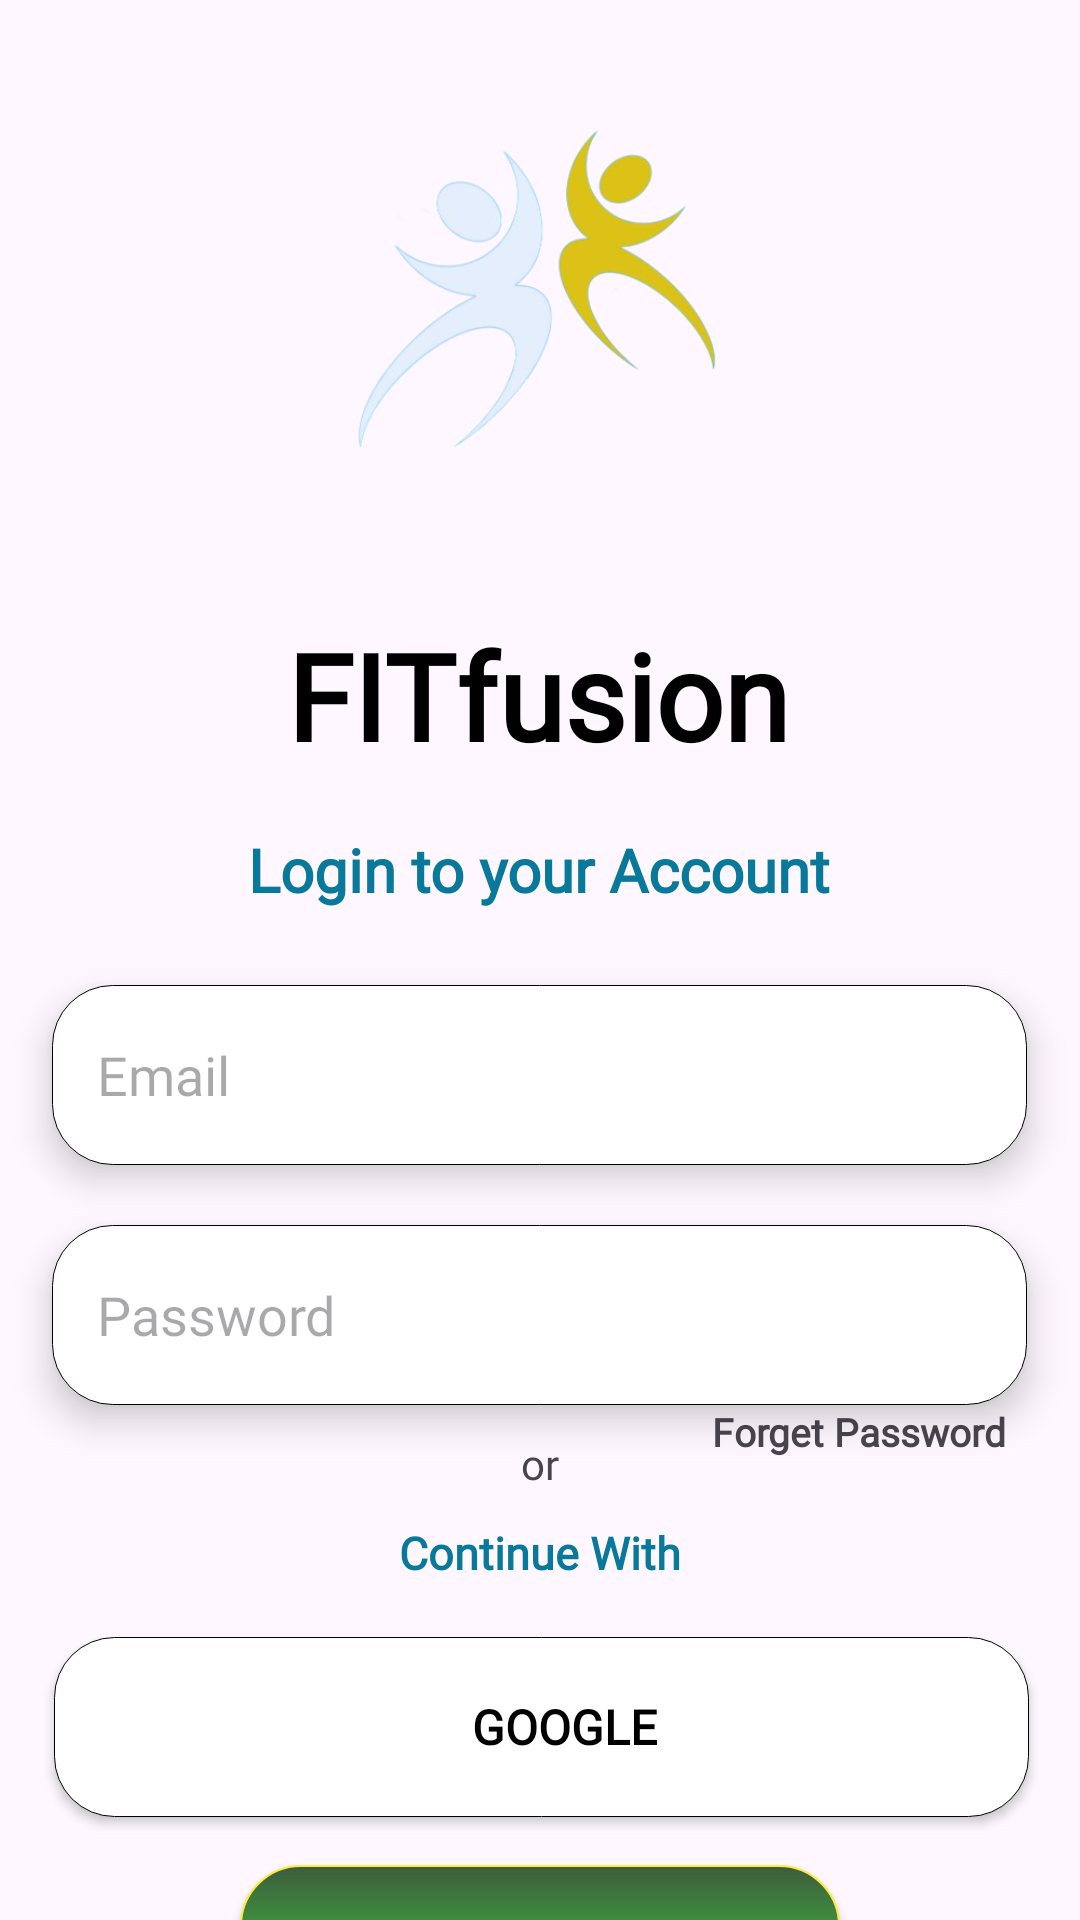

Android layout source for this screen:
<!-- AndroidManifest.xml: application theme Theme.FITFUSION -->
<!-- res/layout/activity_login.xml -->
<?xml version="1.0" encoding="utf-8"?>
<androidx.constraintlayout.widget.ConstraintLayout xmlns:android="http://schemas.android.com/apk/res/android"
    xmlns:app="http://schemas.android.com/apk/res-auto"
    xmlns:tools="http://schemas.android.com/tools"
    android:id="@+id/main"
    android:layout_width="match_parent"
    android:layout_height="match_parent"
    tools:context="Authentication.LoginActivity">

    <ImageView
        android:id="@+id/imageView5"
        android:layout_width="200dp"
        android:layout_height="180dp"
        android:layout_marginTop="10dp"
        app:layout_constraintEnd_toEndOf="parent"
        app:layout_constraintHorizontal_bias="0.496"
        app:layout_constraintStart_toStartOf="parent"
        app:layout_constraintTop_toTopOf="parent"
        app:srcCompat="@drawable/fitfusionlogo" />

    <TextView
        android:id="@+id/textView3"
        android:layout_width="wrap_content"
        android:layout_height="wrap_content"
        android:layout_marginTop="10dp"
        android:fontFamily="@font/headingfont"
        android:padding="5dp"
        android:text="@string/FITfusion"
        android:textColor="@color/black"
        android:textSize="40sp"
        android:textStyle="bold"
        app:layout_constraintEnd_toEndOf="@+id/imageView5"
        app:layout_constraintStart_toStartOf="@+id/imageView5"
        app:layout_constraintTop_toBottomOf="@+id/imageView5" />

    <TextView
        android:id="@+id/textView5"
        android:layout_width="wrap_content"
        android:layout_height="wrap_content"
        android:layout_marginTop="8dp"
        android:fontFamily="@font/textviewfont"
        android:padding="5dp"
        android:text="@string/login_to_your_account"
        android:textColor="@color/logintextcolour"
        android:textSize="20sp"
        android:textStyle="bold"
        app:layout_constraintEnd_toEndOf="@+id/textView3"
        app:layout_constraintStart_toStartOf="@+id/textView3"
        app:layout_constraintTop_toBottomOf="@+id/textView3" />

    <EditText
        android:id="@+id/etEmail"
        android:layout_width="325dp"
        android:fontFamily="@font/textviewfont"
        android:layout_height="60dp"
        android:background="@drawable/edittextbackground"
        android:layout_marginTop="20dp"
        android:drawableStart="@drawable/email__2_"
        android:drawablePadding="15dp"
        android:ems="10"
        android:textColor="@color/black"
        android:hint="@string/email"
        android:inputType="textEmailAddress"
        android:paddingLeft="15dp"
        android:elevation="7dp"
        app:layout_constraintEnd_toEndOf="@+id/textView5"
        app:layout_constraintStart_toStartOf="@+id/textView5"
        app:layout_constraintTop_toBottomOf="@+id/textView5" />

    <EditText
        android:id="@+id/etPassword"
        android:layout_width="325dp"
        android:layout_height="60dp"
        android:fontFamily="@font/textviewfont"
        android:layout_marginTop="20dp"
        android:background="@drawable/edittextbackground"
        android:drawableStart="@drawable/password__1_"
        android:drawablePadding="15dp"
        android:elevation="7dp"
        android:ems="10"
        android:hint="@string/password"
        android:inputType="textPassword"
        android:paddingStart="15dp"
        android:textColor="@color/black"
        app:layout_constraintEnd_toEndOf="@+id/etEmail"
        app:layout_constraintStart_toStartOf="@+id/etEmail"
        app:layout_constraintTop_toBottomOf="@+id/etEmail" />

    <TextView
        android:id="@+id/textView6"
        android:layout_width="wrap_content"
        android:layout_height="wrap_content"
        android:layout_marginTop="10dp"
        android:text="or"
        android:fontFamily="@font/textviewfont"
        app:layout_constraintEnd_toEndOf="@+id/etPassword"
        app:layout_constraintStart_toStartOf="@+id/etPassword"
        app:layout_constraintTop_toBottomOf="@+id/etPassword" />

    <TextView
        android:id="@+id/textView7"
        android:layout_width="wrap_content"
        android:layout_height="wrap_content"
        android:padding="10dp"
        android:fontFamily="@font/textviewfont"
        android:text="@string/continue_with"
        android:textColor="@color/logintextcolour"
        android:textSize="15sp"
        android:textStyle="bold"
        app:layout_constraintEnd_toEndOf="@+id/textView6"
        app:layout_constraintStart_toStartOf="@+id/textView6"
        app:layout_constraintTop_toBottomOf="@+id/textView6" />

    <androidx.appcompat.widget.AppCompatButton
        android:id="@+id/btnGoogle"
        android:layout_width="325dp"
        android:layout_height="60dp"
        android:layout_marginStart="16dp"
        android:layout_marginTop="8dp"
        android:background="@drawable/whitebtn"
        android:drawableStart="@drawable/google"
        android:paddingStart="15dp"
        android:text="@string/google"
        android:textStyle="bold"
        android:textSize="16sp"
        android:fontFamily="@font/btnfont"
        android:textColor="@color/black"
        app:layout_constraintEnd_toEndOf="@+id/textView7"
        app:layout_constraintHorizontal_bias="0.534"
        app:layout_constraintStart_toStartOf="@+id/textView7"
        app:layout_constraintTop_toBottomOf="@+id/textView7" />

    <androidx.appcompat.widget.AppCompatButton
        android:id="@+id/btnLogin"
        android:layout_width="200dp"
        android:layout_height="60dp"
        android:layout_marginStart="130dp"
        android:layout_marginTop="16dp"
        android:layout_marginEnd="130dp"
        android:background="@drawable/gradiantbutton"
        android:text="@string/login"
        android:fontFamily="@font/btnfont"
        android:textColor="@color/white"
        android:textSize="20sp"
        android:textStyle="bold"
        app:layout_constraintEnd_toEndOf="parent"
        app:layout_constraintStart_toStartOf="parent"
        app:layout_constraintTop_toBottomOf="@+id/btnGoogle" />

    <TextView
        android:id="@+id/dontHaveAccBtn"
        android:layout_width="wrap_content"
        android:layout_height="wrap_content"
        android:layout_marginTop="12dp"
        android:text="@string/don_t_have_account"
        android:textStyle="bold"
        android:textSize="12sp"
        android:fontFamily="@font/textviewfont"
        android:textColor="@color/logintextcolour"
        app:layout_constraintEnd_toEndOf="@+id/btnLogin"
        app:layout_constraintStart_toStartOf="@+id/btnLogin"
        app:layout_constraintTop_toBottomOf="@+id/btnLogin" />

    <TextView
        android:id="@+id/forgetPasswordBtn"
        android:layout_width="wrap_content"
        android:layout_height="wrap_content"
        android:text="Forget Password"
        android:textSize="13sp"
        android:textAlignment="gravity"
        android:fontFamily="@font/textviewfont"
        android:textStyle="bold"
        app:layout_constraintEnd_toEndOf="@+id/etPassword"
        app:layout_constraintHorizontal_bias="0.879"
        app:layout_constraintStart_toEndOf="@+id/textView6"
        app:layout_constraintTop_toBottomOf="@+id/etPassword" />

</androidx.constraintlayout.widget.ConstraintLayout>
<!-- resources referenced by this layout -->
<resources>
  <color name="black">#FF000000</color>
  <color name="logintextcolour">#09799B</color>
  <color name="white">#FFFFFFFF</color>
  <!-- drawable edittextbackground (drawable) -->
  <?xml version="1.0" encoding="utf-8"?>
  <shape xmlns:android="http://schemas.android.com/apk/res/android">
  <solid android:color="@color/white"/>
      <corners android:radius="20dp"/>
      <stroke android:color="@color/white" android:width="1dp"/>
      <stroke android:width="1px" android:color="#000000"/>
  </shape>
  <!-- drawable fitfusionlogo: png bitmap (drawable, 68056 bytes) -->
  <!-- drawable gradiantbutton (drawable) -->
  <?xml version="1.0" encoding="utf-8"?>
  <shape xmlns:android="http://schemas.android.com/apk/res/android">
  <gradient android:angle="-45" android:startColor="#3D5C3C" android:endColor="#43F741"/>
      <corners android:radius="20dp"/>
      <stroke android:width="2px" android:color="#FFEB3B"/>
  
  </shape>
  <!-- drawable whitebtn (drawable) -->
  <?xml version="1.0" encoding="utf-8"?>
  <shape xmlns:android="http://schemas.android.com/apk/res/android">
  <solid android:color="@color/white" />
      <corners android:radius="20dp"/>
      <stroke android:width="1px" android:color="#000000"/>
  
  </shape>
  <string name="FITfusion">FITfusion</string>
  <string name="continue_with">Continue With</string>
  <string name="don_t_have_account">Don\'t Have Account ?</string>
  <string name="email">Email</string>
  <string name="google">Google</string>
  <string name="login">Login</string>
  <string name="login_to_your_account">Login to your Account</string>
  <string name="password">Password</string>
  <style name="Theme.FITFUSION" parent="Base.Theme.FITFUSION" />
  <style name="Base.Theme.FITFUSION" parent="Theme.Material3.Light.NoActionBar">
          
          
          <item name="android:windowFullscreen">true</item>
      </style>
</resources>
